Run: headless pygame with SDL's dummy video driver; simulated clock (each Clock.tick advances the game by its frame time, no real sleeping); random seed 0; keys injected as events and as key.get_pressed() state; mouse plan: one left click at the window centre at the start of phase 2, then a move to the lower-right quarter at the start of phase 3.
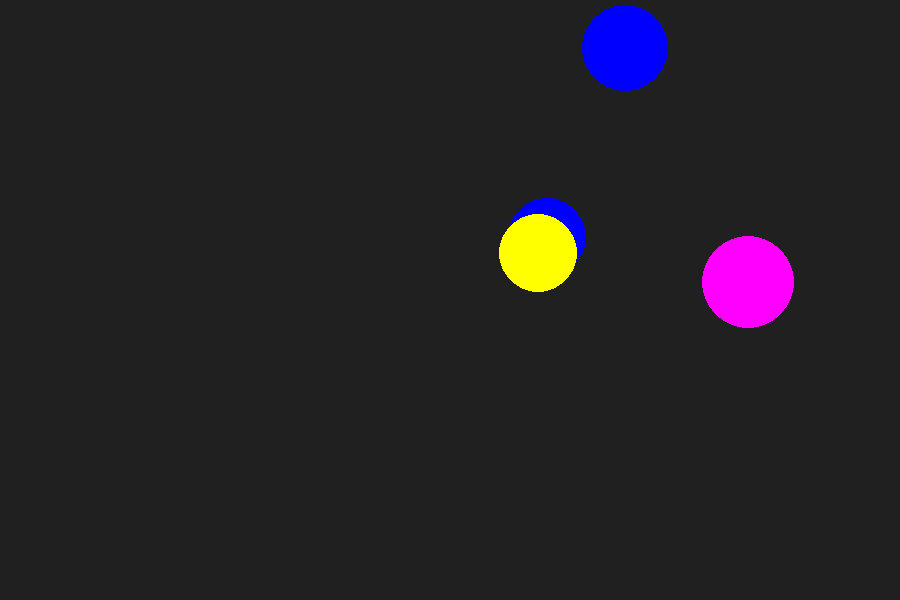
Frame 1 of 4 · flips 1–60 · no input
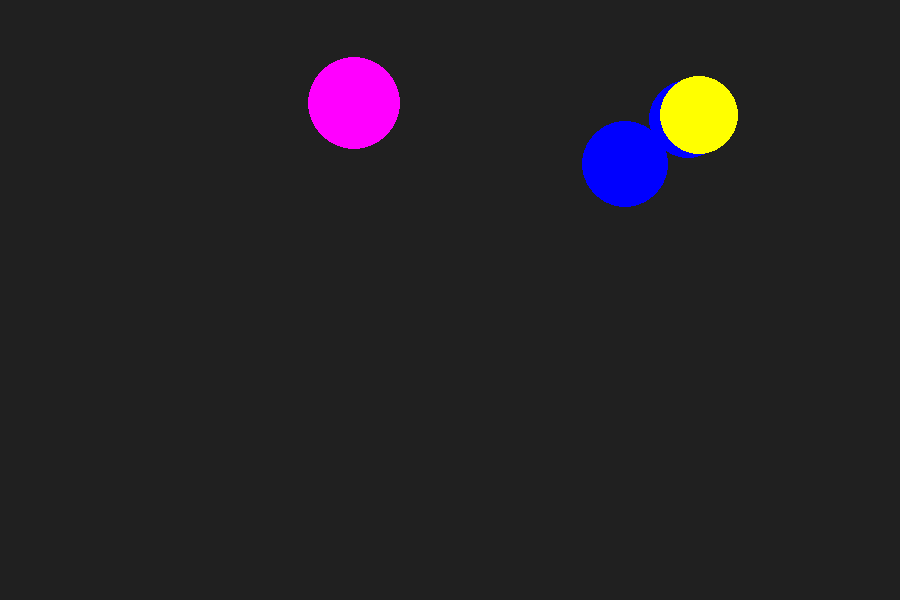
Frame 2 of 4 · flips 61–180 · clicked the window centre · tapped SPACE, RETURN · held RIGHT (→), D
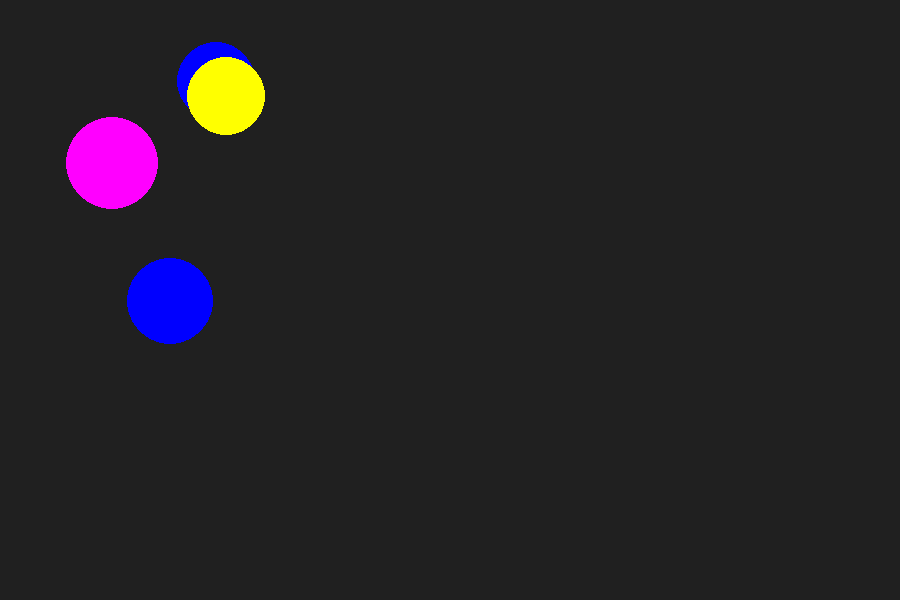
Frame 3 of 4 · flips 181–300 · moved the mouse to the lower-right quarter · held DOWN (↓), S
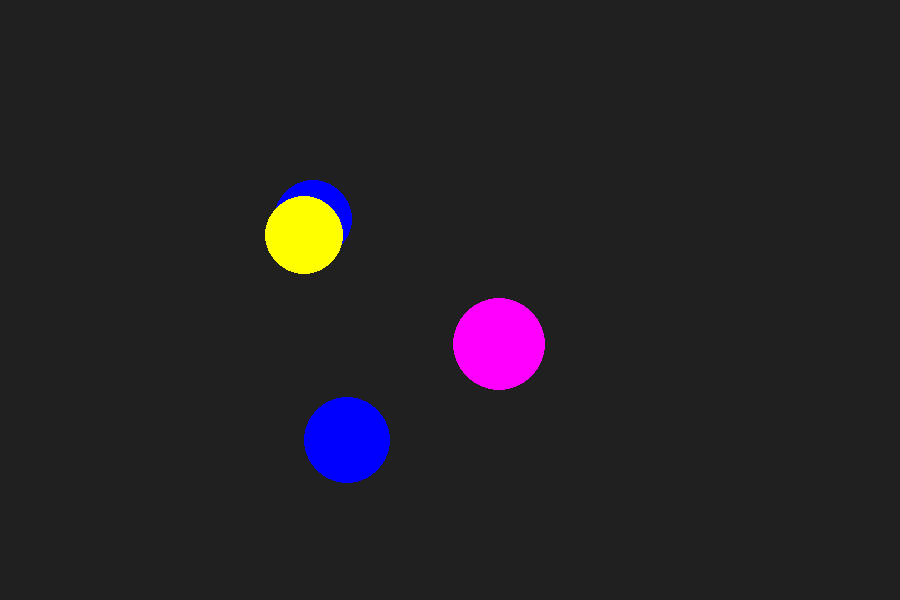
Frame 4 of 4 · flips 301–420 · held LEFT (←), A, UP (↑), W

The pygame program that drew these frames:

import pygame
from pygame.draw import *
from random import randint

pygame.init()

FPS = 70
# Размер экрана
screen = pygame.display.set_mode((900, 600))
# Задаём цвета и картеж из цветов
RED = (255, 0, 0)
BLUE = (0, 0, 255)
YELLOW = (255, 255, 0)
GREEN = (0, 255, 0)
MAGENTA = (255, 0, 255)
CYAN = (0, 255, 255)
BLACK = (0, 0, 0)
COLORS = [RED, BLUE, YELLOW, GREEN, MAGENTA, CYAN]
# Координаты x и y, радиус 1ого шара
x1 = randint(100, 700)
y1 = randint(100, 500)
r1 = randint(30, 50)
# Координаты x и y, радиус 2ого шара
x2 = randint(100, 700)
y2 = randint(100, 500)
r2 = randint(30, 50)
# Координаты x и y, радиус 3ого шара
x3 = randint(100, 700)
y3 = randint(100, 500)
r3 = randint(30, 50)
# Координаты x и y, радиус 4ого шара
x4 = randint(100, 700)
y4 = randint(100, 500)
z4 = randint(30, 50)
# Выбор цвета каждого из шаров
color_1 = COLORS[randint(0, 5)]
color_2 = COLORS[randint(0, 5)]
color_3 = COLORS[randint(0, 5)]
color_4 = COLORS[randint(0, 5)]


def mouse_pos():
    """
    Функция считывания позиции мыши
    Возвращает картеж из координат x, y
    """
    return pygame.mouse.get_pos()


def new_ball():
    """
    Функция создания нового шара
    """
    global x, y, r
    x = randint(100, 700)
    y = randint(100, 500)
    r = randint(30, 50)
    color = COLORS[randint(0, 5)]
    circle(screen, color, (x, y), r)


class Ball:
    def __init__(self, x, y, radius):
        self.radius = radius
        self.x = x
        self.y = y
        self.velocity_y = 10
        self.velocity_x = 10
        self.counter = 0

    def draw(self, color1):
        """
        Метод рисования шарика
        Подаем значение color1 - переменная хранящая картеж
        """
        circle(screen, color1, (self.x, self.y), self.radius)

    def move(self):
        """
        Движение шара
        """
        self.velocity_y += 0.01
        self.velocity_x += 0.01
        self.y += self.velocity_y
        self.x += self.velocity_x
        if self.y + self.radius >= 600 or self.y - self.radius <= 0:
            self.velocity_y = -self.velocity_y
        if self.x + self.radius >= 900 or self.x - self.radius <= 0:
            self.velocity_x = -self.velocity_x

    def click(self, mouse_posit, counter):
        """
        Функция определения попадания курсора мыши по шарику
        На вход подаём счет и позицию мыши
        """
        if self.radius >= 30 and (
                self.radius > ((mouse_posit[0] - self.x) ** 2 + (mouse_posit[1] - self.y) ** 2) ** 0.5):
            self.counter += 3
        counter += self.counter
        return counter


pygame.display.update()
clock = pygame.time.Clock()
finished = False
game_score = 0
ball_one = Ball(x1, y1, r1)
ball_two = Ball(x2, y2, r2)
ball_three = Ball(x3, y3, r3)
ball_four = Ball(x4, y4, r3)
while not finished:
    clock.tick(FPS)
    for event in pygame.event.get():
        if event.type == pygame.QUIT:
            finished = True
        elif event.type == pygame.MOUSEBUTTONDOWN:
            a = mouse_pos()
            count_1 = ball_one.click(a, game_score)
            count_2 = ball_two.click(a, game_score)
            count_3 = ball_three.click(a, game_score)
            count_4 = ball_four.click(a, game_score)
            print("Your score is", count_1 + count_2 + count_3 + count_4)
            print("________________________________")

    ball_one.move()
    ball_two.move()
    ball_three.move()
    ball_four.move()
    screen.fill((32, 32, 32))
    ball_one.draw(color_1)
    ball_two.draw(color_2)
    ball_three.draw(color_3)
    ball_four.draw(color_4)
    pygame.display.update()
    clock.tick(FPS)

pygame.quit()
